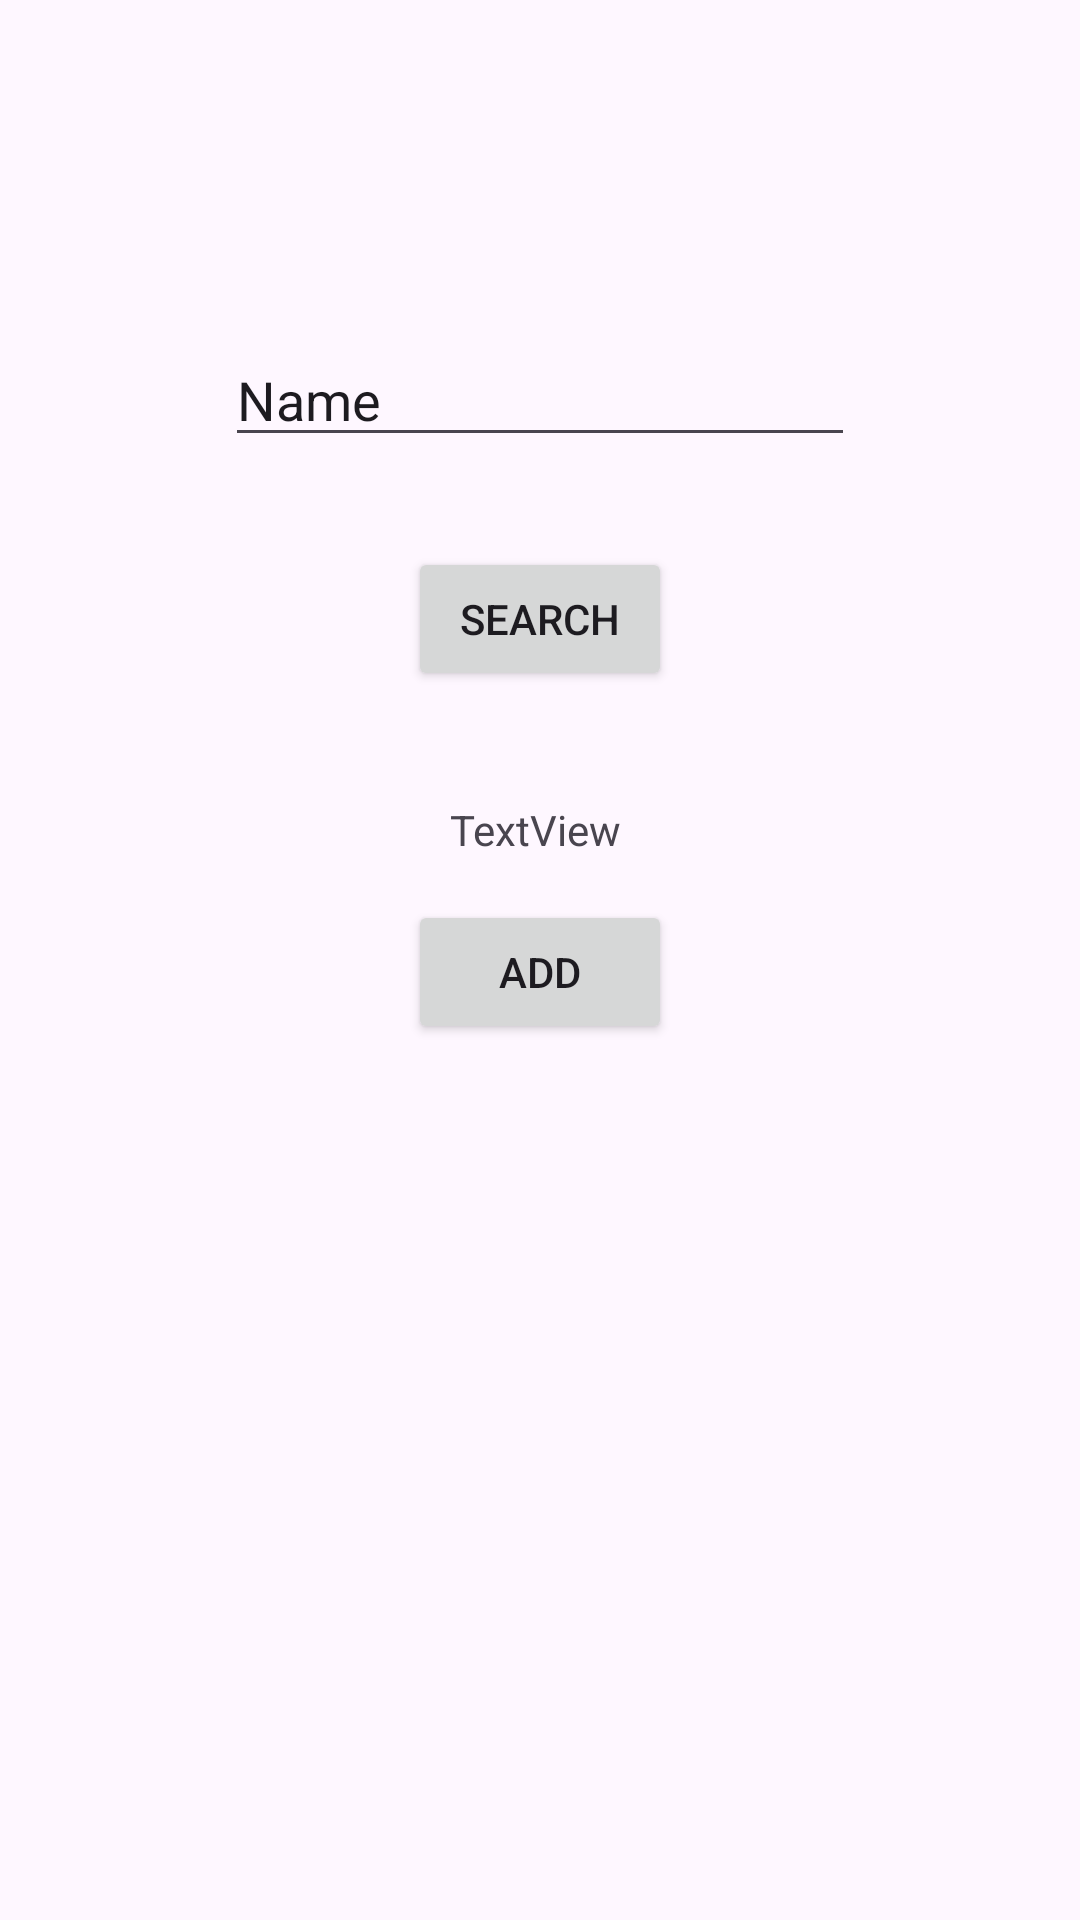

This screen was rendered from an Android layout file. Write that file and the resources it references.
<!-- AndroidManifest.xml: application theme Theme.Kursach3 -->
<!-- res/layout/activity_search_cafe.xml -->
<?xml version="1.0" encoding="utf-8"?>
<androidx.constraintlayout.widget.ConstraintLayout xmlns:android="http://schemas.android.com/apk/res/android"
    xmlns:app="http://schemas.android.com/apk/res-auto"
    xmlns:tools="http://schemas.android.com/tools"
    android:layout_width="match_parent"
    android:layout_height="match_parent"
    tools:context=".waiter.SearchCafeActivity">

    <EditText
        android:id="@+id/et_search_cafe"
        android:layout_width="wrap_content"
        android:layout_height="wrap_content"
        android:layout_marginTop="111dp"
        android:ems="10"
        android:inputType="text"
        android:text="Name"
        app:layout_constraintEnd_toEndOf="parent"
        app:layout_constraintStart_toStartOf="parent"
        app:layout_constraintTop_toTopOf="parent" />

    <Button
        android:id="@+id/btn_search_cafe"
        android:layout_width="wrap_content"
        android:layout_height="wrap_content"
        android:layout_marginTop="30dp"
        android:text="search"
        app:layout_constraintEnd_toEndOf="parent"
        app:layout_constraintStart_toStartOf="parent"
        app:layout_constraintTop_toBottomOf="@+id/et_search_cafe" />

    <TextView
        android:id="@+id/tv_cafe"
        android:layout_width="wrap_content"
        android:layout_height="wrap_content"
        android:layout_marginStart="14dp"
        android:layout_marginBottom="14dp"
        android:text="TextView"
        app:layout_constraintBottom_toTopOf="@+id/btn_add"
        app:layout_constraintStart_toStartOf="@+id/btn_add" />

    <Button
        android:id="@+id/btn_add"
        android:layout_width="wrap_content"
        android:layout_height="wrap_content"
        android:layout_marginBottom="292dp"
        android:text="add"
        app:layout_constraintBottom_toBottomOf="parent"
        app:layout_constraintEnd_toEndOf="parent"
        app:layout_constraintStart_toStartOf="parent" />
</androidx.constraintlayout.widget.ConstraintLayout>
<!-- resources referenced by this layout -->
<resources>
  <style name="Theme.Kursach3" parent="Base.Theme.Kursach3" />
  <style name="Base.Theme.Kursach3" parent="Theme.Material3.DayNight.NoActionBar">
          
          
      </style>
</resources>
